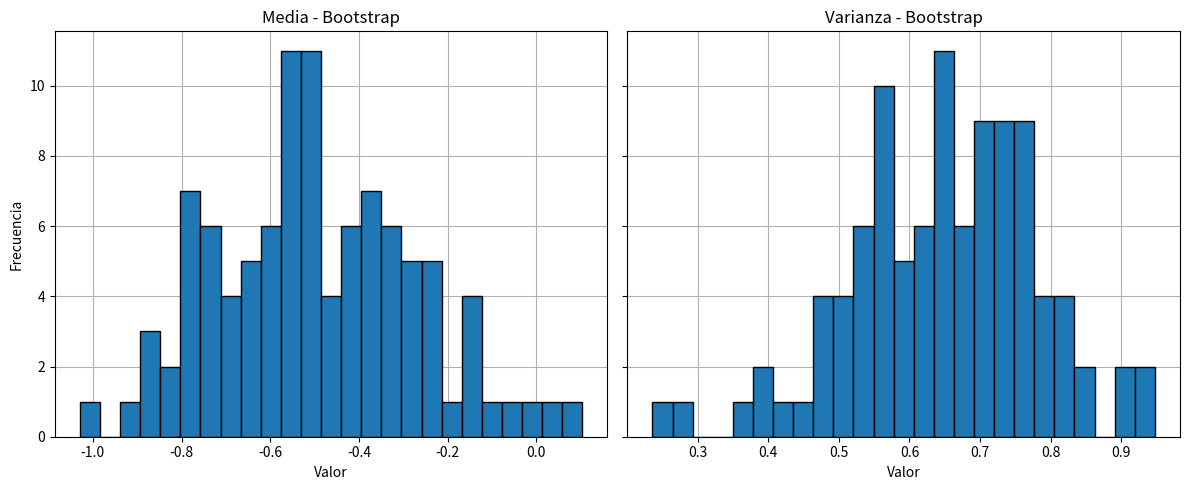

Reproduce this figure in Python.
2 + 2

import scipy
import numpy as np
import pandas as pd
import math
import random as rand
import matplotlib.pyplot as plt

# Número de muestras en el conjunto original
n = 10
# Número de conjuntos a crear con bootstrap
m = 100

# Generador aleatorio de datos
rng = np.random.default_rng()

# Creación del conjunto original
data = np.zeros(n)
for i in range(0, n):
    data[i] = rng.normal() 

print(data)

bootstrap = np.zeros((m, n)) 

for i in range(0, m):
    for sample in range(0, n):
        bootstrap[i, sample] = np.random.choice(data)

print(f"El conjunto de remuestreo tiene un tamaño de {bootstrap.shape}")

bootstrap[:5]

media = np.zeros(m)
varianza = np.zeros(m)

for i in range(0, m):
    media[i] = np.mean(bootstrap[i, :])
    varianza[i] = np.var(bootstrap[i, :])

# Media de los 10 primeros conjuntos
media[:10]

# Varianza de los 10 primeros conjuntos
varianza[:10]

# Figura principal
fig, (ax1, ax2) = plt.subplots(1, 2, figsize=(12, 5), sharey=True)

# Histograma de la media
ax1.hist(media, bins=25, edgecolor="black")
ax1.set_title("Media - Bootstrap")
ax1.set_xlabel("Valor")
ax1.set_ylabel("Frecuencia")
ax1.grid()
ax1.set_axisbelow(True)

# Histograma de la varianza
ax2.hist(varianza, bins=25, edgecolor="black")
ax2.set_title("Varianza - Bootstrap")
ax2.set_xlabel("Valor")
ax2.grid()
ax2.set_axisbelow(True)

plt.tight_layout()

df = pd.DataFrame({"Media": media, "Varianza": varianza})
df.describe()